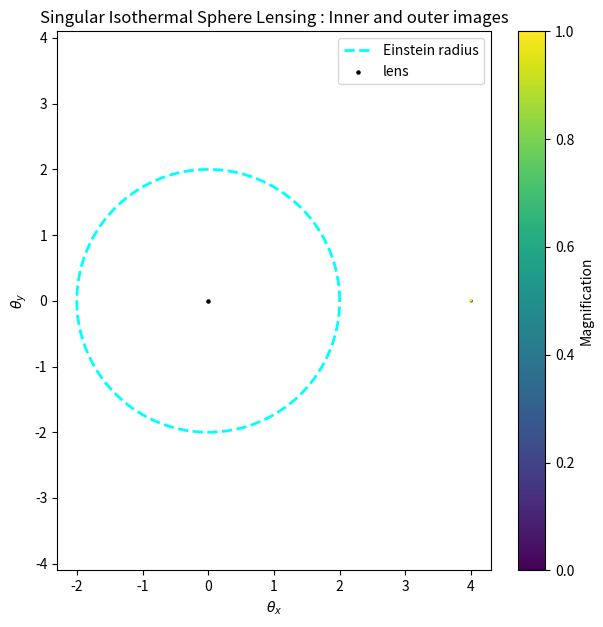

Write the Python code that produced this figure.
import numpy as np
import matplotlib.pyplot as plt

theta_E = 2
beta_x = 2
beta_y = 0

N = 2000
theta_max = 5
x = np.linspace(-theta_max , theta_max , N)
y = np.linspace(-theta_max , theta_max , N)
X, Y = np.meshgrid(x, y)

eps = 1e-6
r = np.sqrt(X**2 + Y**2 + eps)
alpha_x = theta_E * X/r
alpha_y = theta_E * Y/r

beta_X = X - alpha_x
beta_Y = Y - alpha_y

source_radius =0.005
source_mask = (beta_X - beta_x)**2 + (beta_Y - beta_y)**2 <= source_radius**2

detA = 1 - theta_E/r
magnification = 1/np.abs(detA)

plt.figure(figsize=(7,7))
plt.scatter(X[source_mask], Y[source_mask], c= magnification[source_mask], s=1, cmap='viridis')

phi = np.linspace(0, 2*np.pi, 1000)
plt.plot(theta_E*np.cos(phi), theta_E*np.sin(phi),'cyan', linestyle='--', linewidth=2, label='Einstein radius')

plt.scatter(0,0, color='black', s=5, label= 'lens')

plt.colorbar(label='Magnification')
plt.xlabel(r'$\theta_x$')
plt.ylabel(r'$\theta_y$')
plt.title('Singular Isothermal Sphere Lensing : Inner and outer images')
plt.axis('equal')
plt.legend()
plt.show()
